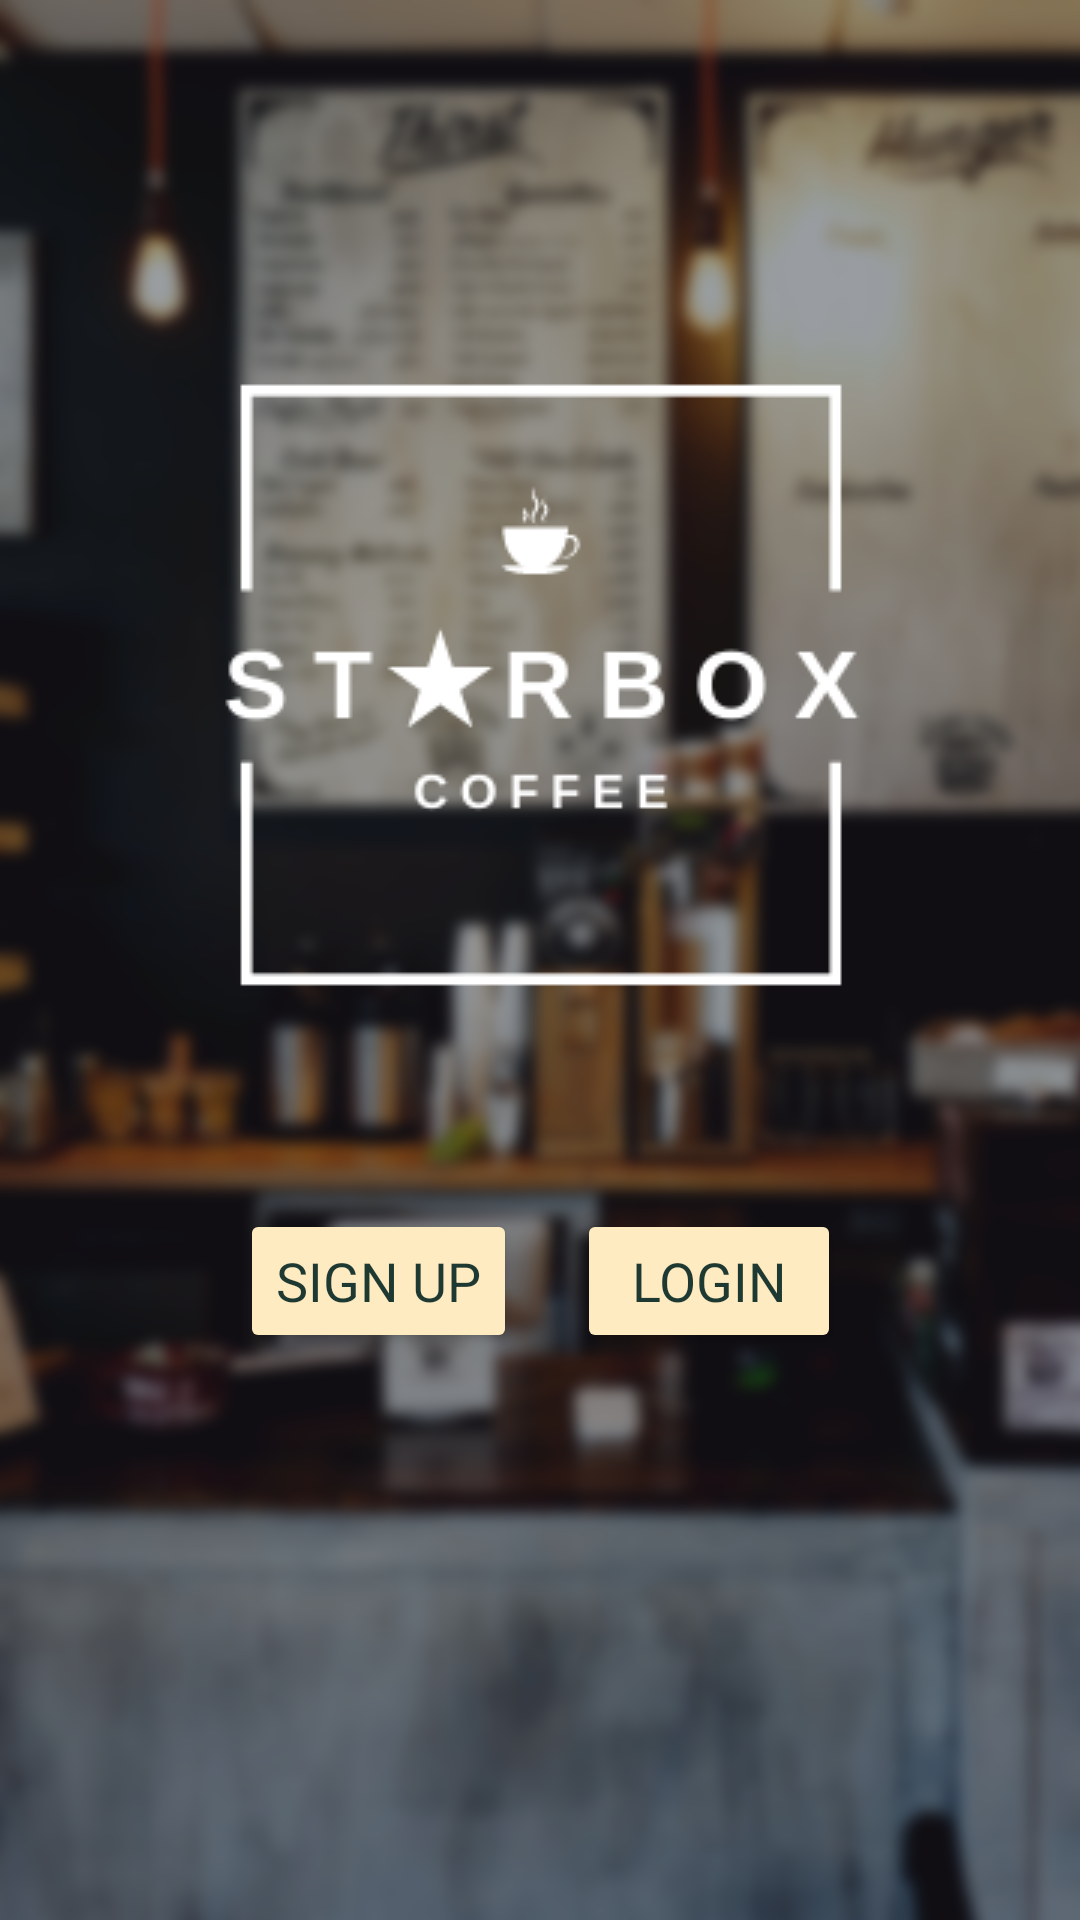

Here is an Android app screen rendered from its layout file. Give the layout XML and the strings, colors and styles it references.
<!-- AndroidManifest.xml: application theme Theme.FinalProject.NoActionBar -->
<!-- res/layout/activity_main.xml -->
<?xml version="1.0" encoding="utf-8"?>
<androidx.constraintlayout.widget.ConstraintLayout xmlns:android="http://schemas.android.com/apk/res/android"
    xmlns:app="http://schemas.android.com/apk/res-auto"
    xmlns:tools="http://schemas.android.com/tools"
    android:layout_width="match_parent"
    android:layout_height="match_parent"
    android:background="@drawable/background_blur"
    tools:context=".MainActivity">

    <ImageView
        android:id="@+id/imageView"
        android:layout_width="217dp"
        android:layout_height="209dp"
        android:adjustViewBounds="false"
        android:scaleType="center"
        android:tint="#FFFFFF"
        app:layout_constraintBottom_toBottomOf="parent"
        app:layout_constraintEnd_toEndOf="parent"
        app:layout_constraintStart_toStartOf="parent"
        app:layout_constraintTop_toTopOf="parent"
        app:layout_constraintVertical_bias="0.287"
        app:srcCompat="@drawable/logo" />

    <LinearLayout
        android:layout_width="wrap_content"
        android:layout_height="wrap_content"
        android:orientation="horizontal"
        android:padding="10dp"
        app:layout_constraintBottom_toBottomOf="parent"
        app:layout_constraintEnd_toEndOf="parent"
        app:layout_constraintStart_toStartOf="parent"
        app:layout_constraintTop_toBottomOf="@+id/imageView"
        app:layout_constraintVertical_bias="0.23000002">

        <Button
            android:id="@+id/signInbtn"
            android:layout_width="wrap_content"
            android:layout_height="wrap_content"
            android:layout_margin="10dp"
            android:backgroundTint="#FFEBC1"
            android:fontFamily="sans-serif"
            android:onClick="newForm"
            android:text="Sign Up"
            android:textColor="#1E3932"
            android:textSize="18sp"
            app:cornerRadius="0dp" />

        <Button
            android:id="@+id/logInbtn"
            android:layout_width="wrap_content"
            android:layout_height="wrap_content"
            android:layout_margin="10dp"
            android:backgroundTint="#FFEBC1"
            android:fontFamily="sans-serif"
            android:onClick="newForm"
            android:text="Login"
            android:textColor="#1E3932"
            android:textSize="18sp"
            app:cornerRadius="0dp" />
    </LinearLayout>

</androidx.constraintlayout.widget.ConstraintLayout>
<!-- resources referenced by this layout -->
<resources>
  <!-- drawable background_blur: png bitmap (drawable-v24, 871080 bytes) -->
  <!-- drawable logo: png bitmap (drawable-v24, 8373 bytes) -->
  <style name="Theme.FinalProject.NoActionBar" parent="Theme.MaterialComponents.DayNight.NoActionBar">
          
          <item name="colorPrimary">@color/purple_500</item>
          <item name="colorPrimaryVariant">@color/purple_700</item>
          <item name="colorOnPrimary">@color/white</item>
          
          <item name="colorSecondary">@color/teal_200</item>
          <item name="colorSecondaryVariant">@color/teal_700</item>
          <item name="colorOnSecondary">@color/black</item>
          
          <item name="android:statusBarColor">?attr/colorPrimaryVariant</item>
          
      </style>
  <!-- not gathered from this repository: default colours our renderer supplied (Android Studio template values) -->
  <color name="purple_500">#FF6200EE</color>
  <color name="purple_700">#FF3700B3</color>
  <color name="teal_200">#FF03DAC5</color>
  <color name="teal_700">#FF018786</color>
  <color name="black">#FF000000</color>
  <color name="white">#FFFFFFFF</color>
</resources>
